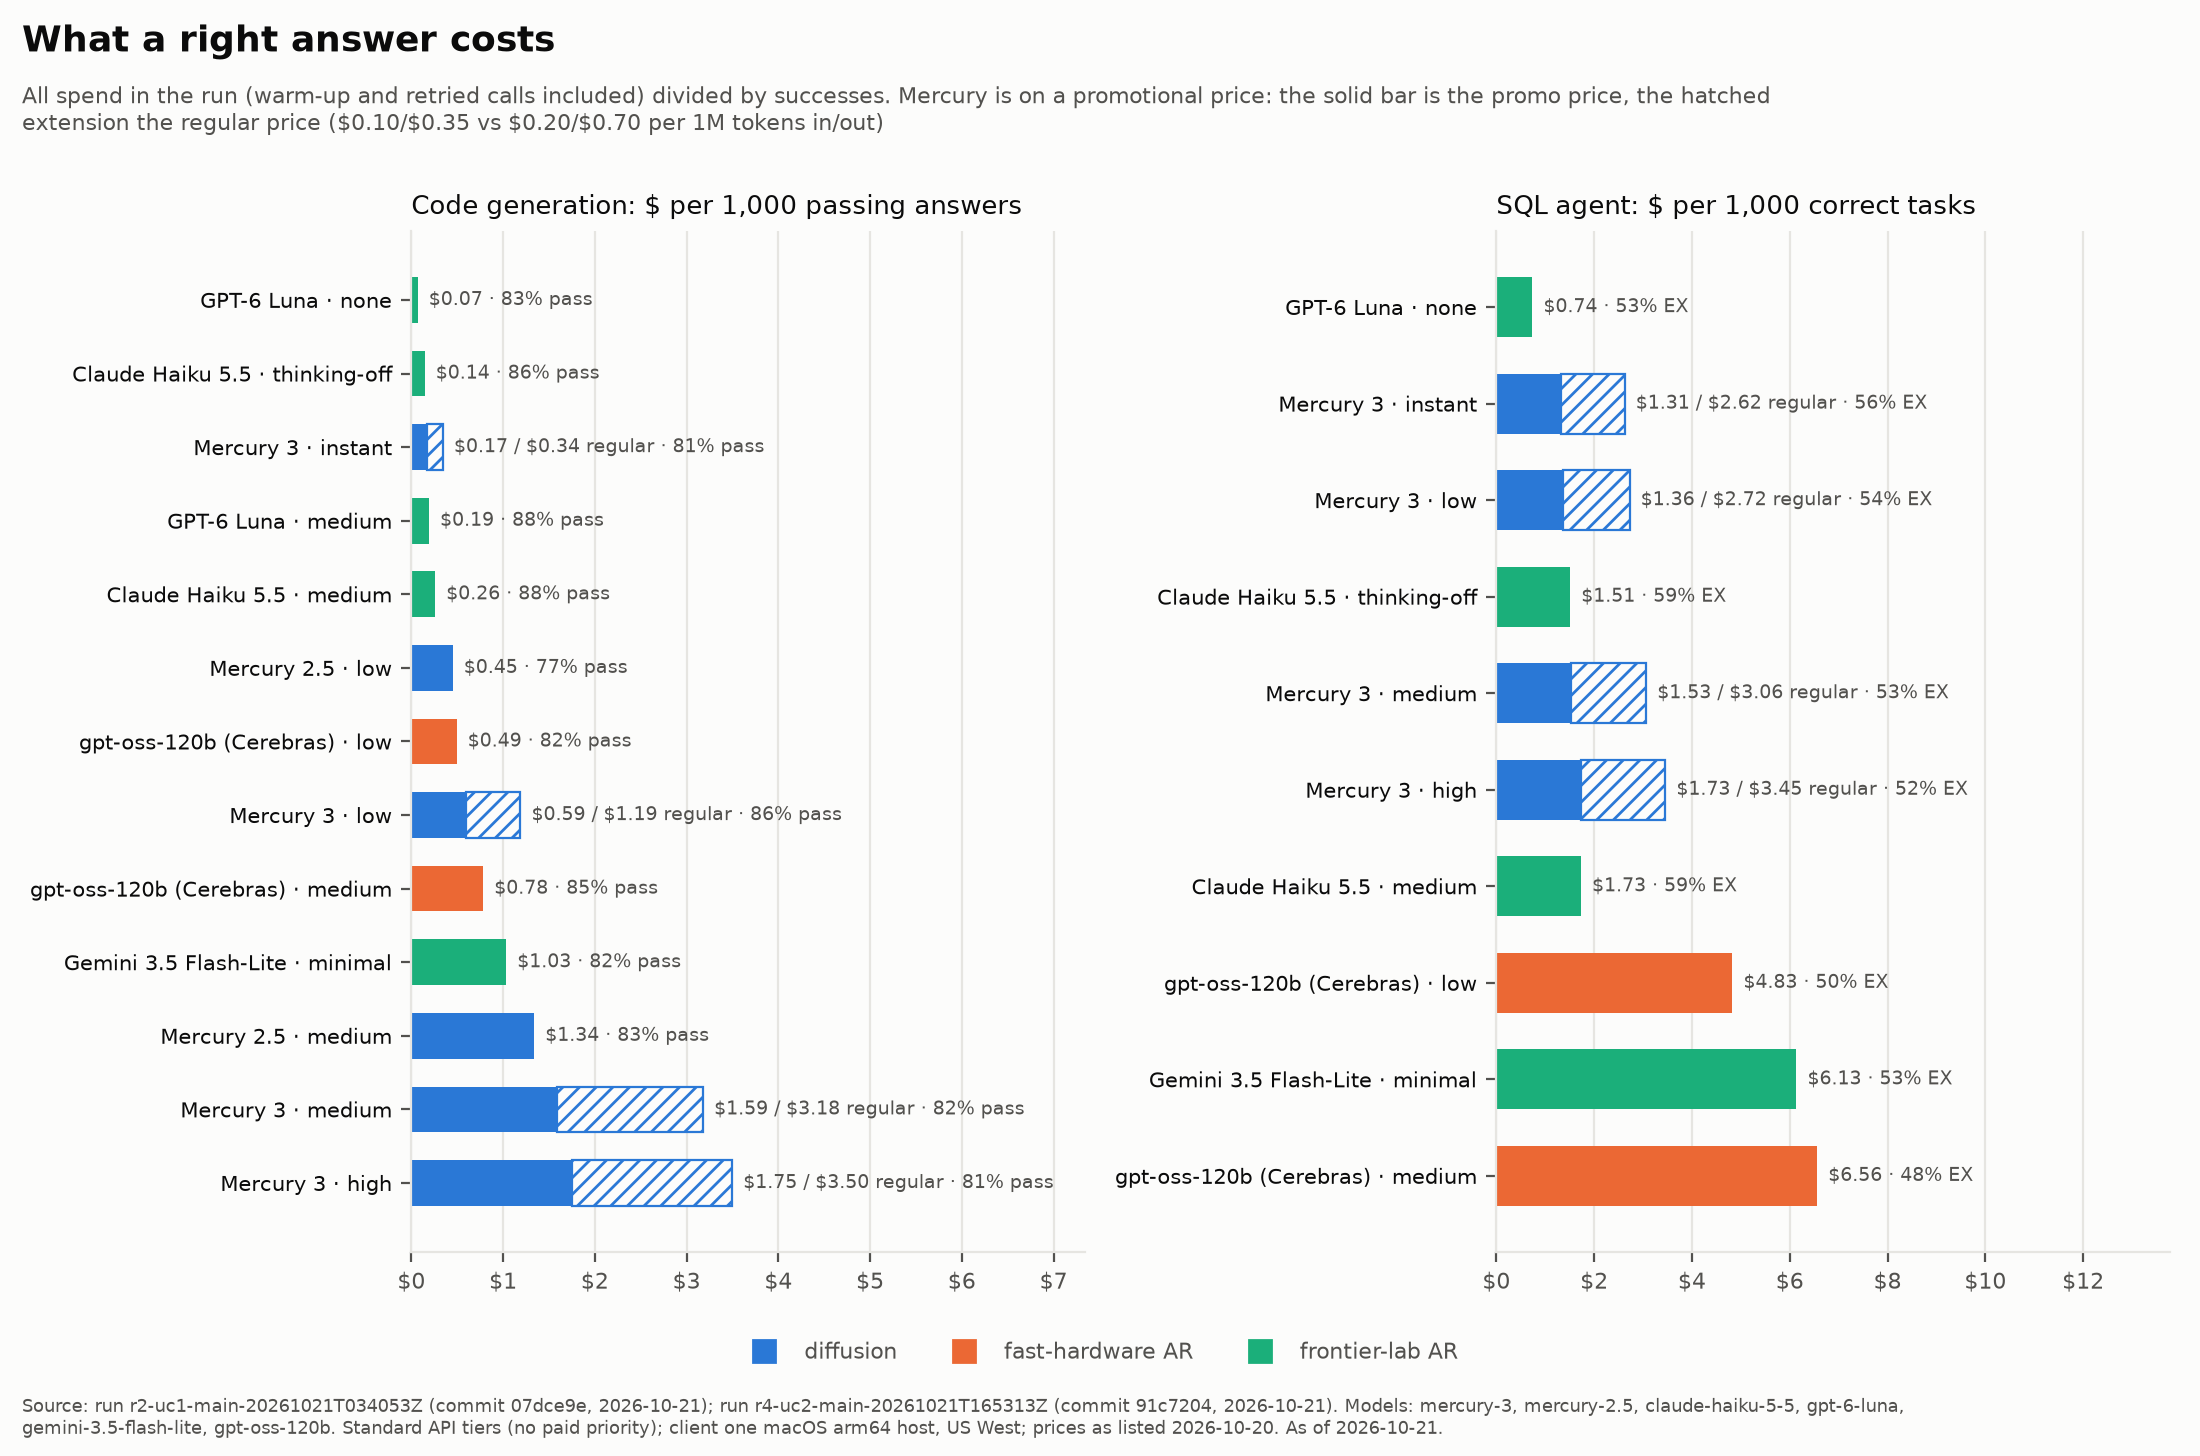

The data file committed next to this chart (first rows):
panel, arm, successes, jobs, success_rate, cost_usd, cost_usd_regular, per_1k, per_1k_regular
uc1, claude-haiku-5-5:medium, 2801, 3185, 0.8794, 0.724, 0.724, 0.2585, 0.2585
uc1, claude-haiku-5-5:thinking-off, 2742, 3185, 0.8609, 0.3959, 0.3959, 0.1444, 0.1444
uc1, gemini-3.5-flash-lite:minimal, 2625, 3185, 0.8242, 2.711, 2.711, 1.033, 1.033
uc1, gpt-6-luna:medium, 2814, 3185, 0.8835, 0.5392, 0.5392, 0.1916, 0.1916
uc1, gpt-6-luna:none, 2650, 3185, 0.832, 0.1813, 0.1813, 0.06843, 0.06843
uc1, gpt-oss-120b-cerebras:low, 2623, 3185, 0.8235, 1.292, 1.292, 0.4926, 0.4926
uc1, gpt-oss-120b-cerebras:medium, 2705, 3185, 0.8493, 2.115, 2.115, 0.7819, 0.7819
uc1, mercury-2.5:low, 2449, 3185, 0.7689, 1.103, 1.103, 0.4502, 0.4502
uc1, mercury-2.5:medium, 2647, 3185, 0.8311, 3.542, 3.542, 1.338, 1.338
uc1, mercury-3:high, 2591, 3185, 0.8135, 4.529, 9.059, 1.748, 3.496
uc1, mercury-3:instant, 2567, 3185, 0.806, 0.4403, 0.8807, 0.1715, 0.3431
uc1, mercury-3:low, 2740, 3185, 0.8603, 1.628, 3.256, 0.5942, 1.188
uc1, mercury-3:medium, 2620, 3185, 0.8226, 4.164, 8.328, 1.589, 3.179
uc2, claude-haiku-5-5:medium, 266, 450, 0.5911, 0.46, 0.46, 1.729, 1.729
uc2, claude-haiku-5-5:thinking-off, 265, 450, 0.5889, 0.3997, 0.3997, 1.508, 1.508
uc2, gemini-3.5-flash-lite:minimal, 238, 450, 0.5289, 1.46, 1.46, 6.135, 6.135
uc2, gpt-6-luna:none, 239, 450, 0.5311, 0.1757, 0.1757, 0.7353, 0.7353
uc2, gpt-oss-120b-cerebras:low, 226, 450, 0.5022, 1.091, 1.091, 4.825, 4.825
uc2, gpt-oss-120b-cerebras:medium, 214, 450, 0.4756, 1.404, 1.404, 6.56, 6.56
uc2, mercury-3:high, 235, 450, 0.5222, 0.4059, 0.8118, 1.727, 3.454
uc2, mercury-3:instant, 250, 450, 0.5556, 0.3278, 0.6557, 1.311, 2.623
uc2, mercury-3:low, 244, 450, 0.5422, 0.3323, 0.6646, 1.362, 2.724
uc2, mercury-3:medium, 237, 450, 0.5267, 0.3629, 0.7259, 1.531, 3.063
